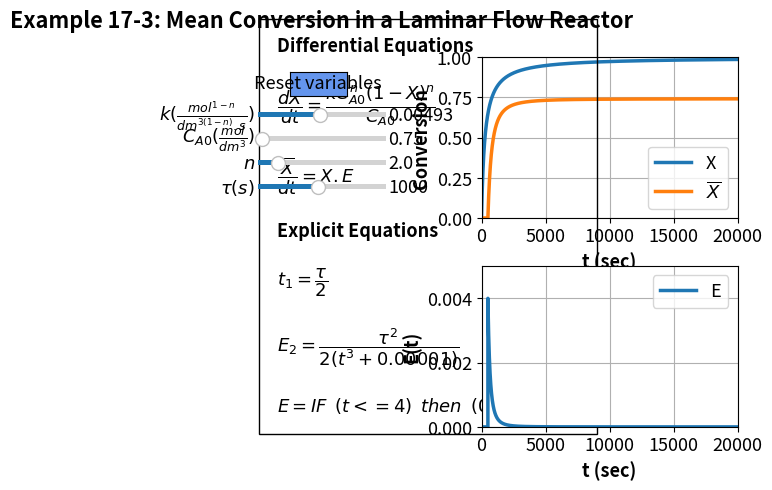

This chart was generated by the following Python code:
#%%
#Libraries
import numpy as np
from scipy.integrate import odeint
import matplotlib.pyplot as plt
import matplotlib
matplotlib.rcParams.update({'font.size': 13, 'lines.linewidth': 2.5})
from matplotlib.widgets import Slider, Button
#%%
n = 2
k = 0.00493
Cao = 0.75
tau = 1000
def ODEfun(Yfuncvec, t, k, Cao, n, tau): 
    X= Yfuncvec[0]
    Xbar = Yfuncvec[1]
    # Explicit equations
    t1 = tau/2
    E2 = tau**2/2/(t**3+0.00001)
    E = np.where(t<t1, 0, E2)
#    XPFR=tau*k/(1+tau*k)
    # Differential equations
    dxdt = (k*(Cao**n)*((1-X)**n))/(Cao)
    dXbardt = X*E
    return np.array([dxdt, dXbardt])

tspan = np.linspace(0, 20000, 50000)
y0 = np.array([0, 0])

#%%
fig, (ax1, ax2) = plt.subplots(2, 1)
fig.suptitle("""Example 17-3: Mean Conversion in a Laminar Flow Reactor""", fontweight='bold', x = 0.25, y= 0.98)
plt.subplots_adjust(left  = 0.5)
fig.subplots_adjust(wspace=0.25,hspace=0.3)

sol = odeint(ODEfun, y0, tspan, (k, Cao, n, tau))
X = sol[:, 0]
Xbar = sol[:, 1]
t1 = tau/2
E2 = tau**2/2/(tspan**3+0.00001)
E = np.where(tspan<t1, 0, E2)
#XPFR=tau*k/(1+tau*k)

p1, p2 = ax1.plot(tspan, X, tspan, Xbar)
ax1.legend(['X', r'$\overline{X}$'], loc='lower right')
ax1.set_xlabel('t (sec)', fontsize='medium', fontweight='bold')
ax1.set_ylabel('Conversion', fontsize='medium', fontweight='bold')
ax1.set_ylim(0,1)
ax1.set_xlim(0,20000)
ax1.grid()

p3 = ax2.plot(tspan, E)[0]
ax2.legend(['E'], loc='upper right')
ax2.set_ylabel(r'E(t)', fontsize='medium', fontweight='bold')
ax2.set_xlabel('t (sec)', fontsize='medium', fontweight='bold')
ax2.set_ylim(0, 0.005)
ax2.set_xlim(0, 20000)
ax2.grid()

ax1.text(-16000, -1.2,
            'Differential Equations'
         '\n\n'
         r'$\dfrac{dX}{dt} = \dfrac{kC_{A0}^n(1-X)^n}{C_{A0}}$'
                  '\n \n'
         r'$\dfrac{\overline{X}}{dt} = X.E$'
                  '\n \n'                  
         'Explicit Equations'
                  '\n\n'
            
         r'$t_1 = \dfrac{\tau}{2}$'
                  '\n\n'
         r'$E_2 = \dfrac{\tau^2}{2(t^3 + 0.00001)}$'
       
         '\n\n'
         r'$E = IF\hspace{0.5}(t<=4) \hspace{0.5}then \hspace{0.5}(0) \hspace{0.5}else \hspace{0.2}(E_2)$',
        bbox=dict(facecolor='none', edgecolor='black', pad=13), fontweight='bold')
#%%
axcolor = 'black'
ax_k = plt.axes([0.15, 0.75, 0.2, 0.02], facecolor=axcolor)
ax_Cao = plt.axes([0.15, 0.7, 0.2, 0.02], facecolor=axcolor)
ax_n = plt.axes([0.15, 0.65, 0.2, 0.02], facecolor=axcolor)
ax_tau = plt.axes([0.15, 0.6, 0.2, 0.02], facecolor=axcolor)

sk = Slider(ax_k, r'$k (\frac{mol^{1-n}}{dm^{3(1-n)}.s})$', 0.0001, 0.01, valinit=0.00493,valfmt='%1.5f')
sCao= Slider(ax_Cao, r'$C_{A0} (\frac{mol}{dm^3})$', 0.05,20, valinit= 0.75,valfmt='%1.2f')
sn = Slider(ax_n, r'$n $', 0.5, 10 , valinit=2, valfmt='%1.1f')
stau = Slider(ax_tau, r'$\tau (s)$', 100, 2000, valinit=1000,valfmt='%1.0f')


def update_plot2(val):
    k = sk.val    
    Cao =sCao.val
    n = sn.val
    tau = stau.val
    sol = odeint(ODEfun, y0, tspan, (k, Cao, n, tau))
    X = sol[:, 0]
    Xbar = sol[:, 1]
    t1 = tau/2
    E2 = tau**2/2/(tspan**3+0.00001)
#    XPFR=tau*k/(1+tau*k)
    E = np.where(tspan<t1, 0, E2)
    p1.set_ydata(X)
    p2.set_ydata(Xbar)
    p3.set_ydata(E)
    fig.canvas.draw_idle()


sk.on_changed(update_plot2)
sCao.on_changed(update_plot2)
sn.on_changed(update_plot2)
stau.on_changed(update_plot2)
#

resetax = plt.axes([0.2, 0.8, 0.09, 0.05])
button = Button(resetax, 'Reset variables', color='cornflowerblue', hovercolor='0.975')

def reset(event):
    sk.reset()
    sCao.reset()
    sn.reset()
    stau.reset()
button.on_clicked(reset)    

